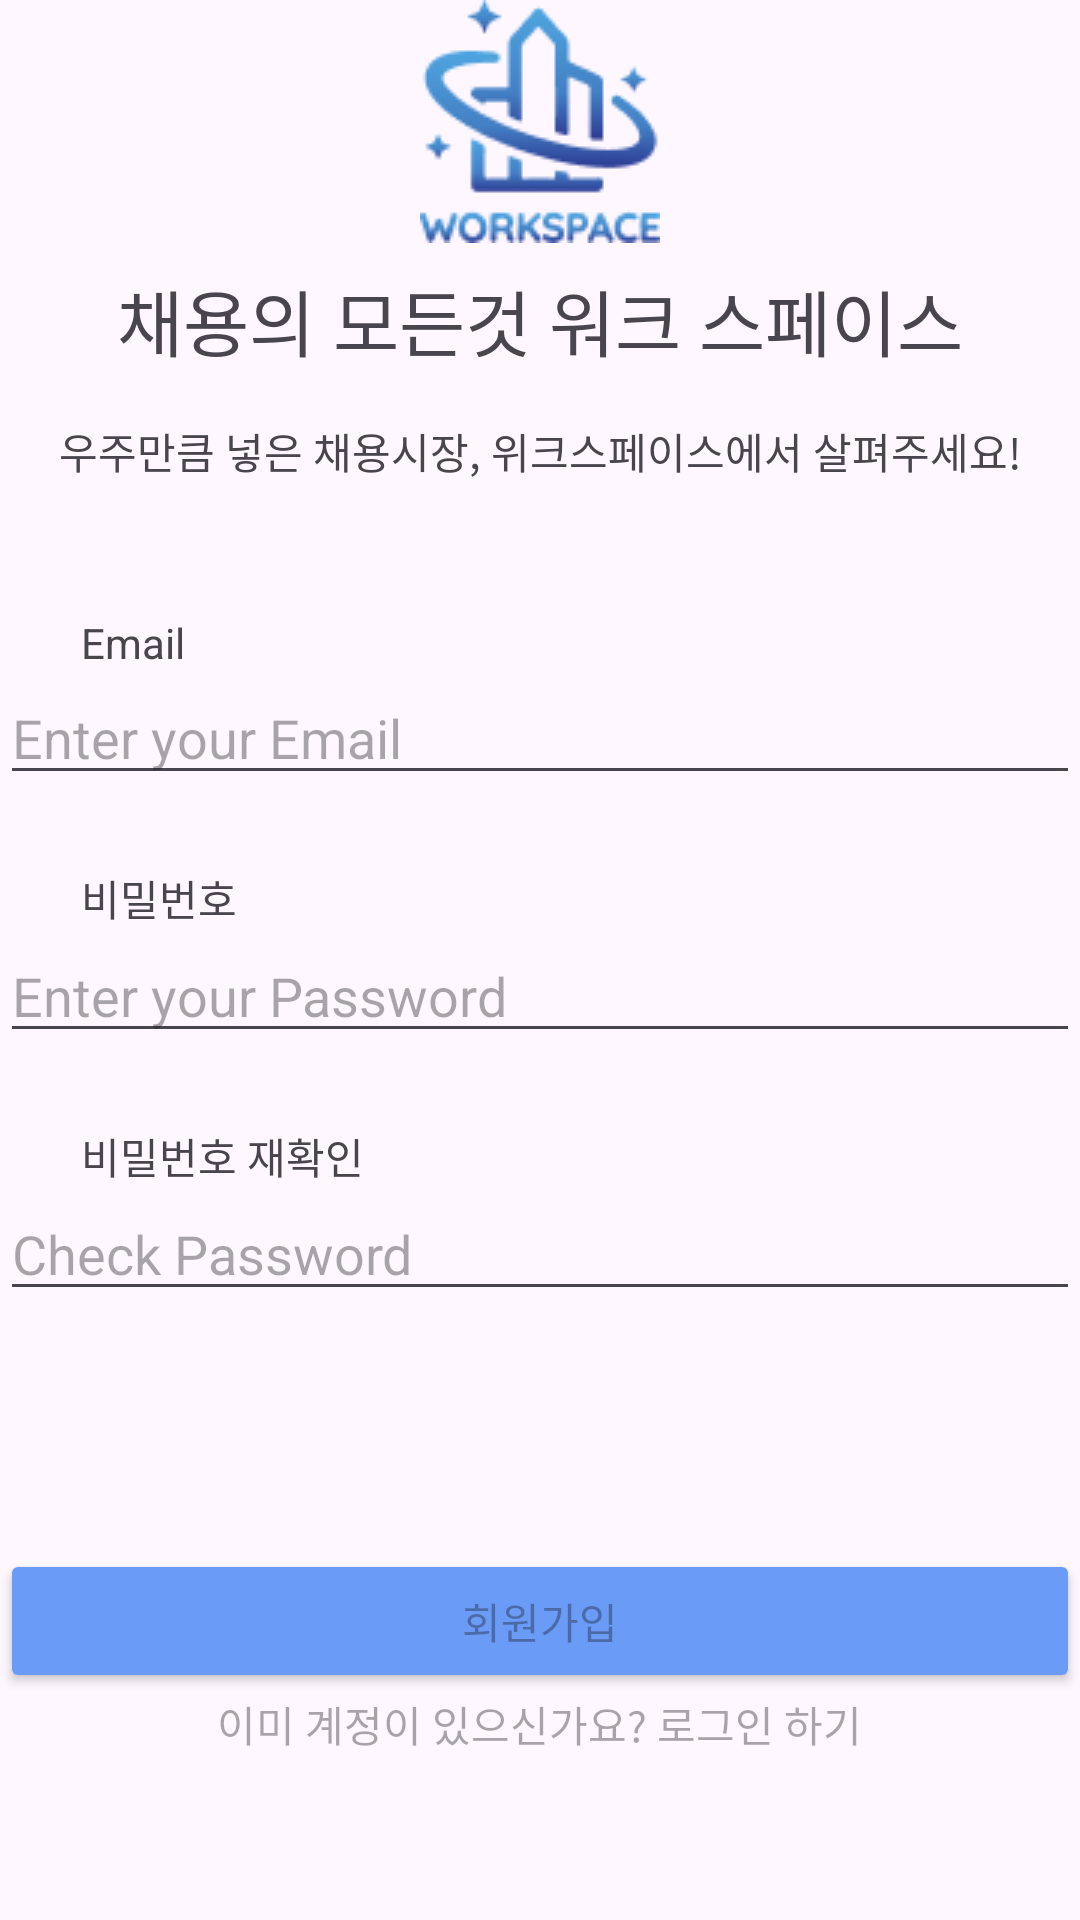

Produce the Android XML layout that renders to this screen, including the resource entries it uses.
<!-- AndroidManifest.xml: application theme Theme.Workspace -->
<!-- res/layout/activity_sign_up.xml -->
<?xml version="1.0" encoding="utf-8"?>
<androidx.constraintlayout.widget.ConstraintLayout xmlns:android="http://schemas.android.com/apk/res/android"
    xmlns:app="http://schemas.android.com/apk/res-auto"
    xmlns:tools="http://schemas.android.com/tools"
    android:layout_width="match_parent"
    android:layout_height="match_parent"
    tools:context=".rogin.Signup_Activity">

    <ImageView
        android:id="@+id/imageView"
        android:layout_width="0dp"
        android:layout_height="wrap_content"
        android:src="@drawable/image"
        app:layout_constraintEnd_toEndOf="parent"
        app:layout_constraintHorizontal_bias="0.0"
        app:layout_constraintStart_toStartOf="parent"
        app:layout_constraintTop_toTopOf="parent"
        tools:ignore="MissingConstraints" />

    <LinearLayout
        android:id="@+id/comment"
        android:layout_width="match_parent"
        android:layout_height="wrap_content"
        android:orientation="vertical"
        app:layout_constraintBottom_toTopOf="@+id/linearLayout3"
        app:layout_constraintTop_toBottomOf="@+id/imageView"
        app:layout_constraintVertical_bias="1.0"
        tools:layout_editor_absoluteX="0dp">

        <TextView
            android:id="@+id/textView"
            android:layout_width="match_parent"
            android:layout_height="wrap_content"
            android:layout_marginTop="8dp"
            android:gravity="center"
            android:textSize="24dp"
            android:text="채용의 모든것 워크 스페이스" />

        <TextView
            android:layout_width="match_parent"
            android:layout_height="wrap_content"
            android:layout_marginTop="16dp"
            android:gravity="center"
            android:text="우주만큼 넣은 채용시장, 위크스페이스에서 살펴주세요!" />
    </LinearLayout>

    <LinearLayout
        android:id="@+id/linearLayout3"
        android:layout_width="match_parent"
        android:layout_height="wrap_content"
        android:layout_marginTop="44dp"
        android:orientation="vertical"
        app:layout_constraintTop_toBottomOf="@+id/comment"
        tools:layout_editor_absoluteX="0dp">

        <TextView
            android:layout_width="wrap_content"
            android:layout_height="wrap_content"
            android:layout_marginLeft="27dp"
            android:text="Email" />

        <EditText
            android:id="@+id/join_email"
            android:layout_width="360dp"
            android:layout_height="wrap_content"
            android:layout_gravity="center"
            android:layout_marginBottom="24dp"
            android:ems="10"
            android:hint="Enter your Email" />

        <TextView
            android:layout_width="wrap_content"
            android:layout_height="wrap_content"
            android:layout_marginLeft="27dp"
            android:text="비밀번호" />

        <EditText
            android:id="@+id/join_password"
            android:layout_width="360dp"
            android:layout_height="wrap_content"
            android:layout_gravity="center"
            android:layout_marginBottom="24dp"
            android:ems="10"
            android:hint="Enter your Password"
            android:inputType="textPassword" />

        <TextView
            android:layout_width="wrap_content"
            android:layout_height="wrap_content"
            android:layout_marginLeft="27dp"
            android:text="비밀번호 재확인" />

        <EditText
            android:id="@+id/reconfirm"
            android:layout_width="360dp"
            android:layout_height="wrap_content"
            android:layout_gravity="center"
            android:layout_marginBottom="24dp"
            android:ems="10"
            android:hint="Check Password"
            android:inputType="textPassword" />

    </LinearLayout>

    <LinearLayout
        android:id="@+id/member"
        android:layout_width="match_parent"
        android:layout_height="wrap_content"
        android:orientation="vertical"
        app:layout_constraintBottom_toBottomOf="parent"
        app:layout_constraintTop_toBottomOf="@+id/linearLayout3"
        tools:layout_editor_absoluteX="16dp">

        <androidx.appcompat.widget.AppCompatButton
            android:id="@+id/join_button"
            android:layout_width="360dp"
            android:layout_height="wrap_content"
            android:layout_gravity="center"
            android:backgroundTint="#699BF7"
            android:hint="회원가입"
            tools:layout_editor_absoluteX="21dp"
            tools:layout_editor_absoluteY="553dp" />

        <TextView
            android:id="@+id/login_text"
            android:layout_width="wrap_content"
            android:layout_height="wrap_content"
            android:layout_gravity="center"
            android:hint="이미 계정이 있으신가요? 로그인 하기" />
    </LinearLayout>


</androidx.constraintlayout.widget.ConstraintLayout>
<!-- resources referenced by this layout -->
<resources>
  <!-- drawable image: png bitmap (drawable, 7017 bytes) -->
  <style name="Theme.Workspace" parent="Base.Theme.Workspace" />
  <style name="Base.Theme.Workspace" parent="Theme.Material3.DayNight.NoActionBar">
          
          
      </style>
</resources>
